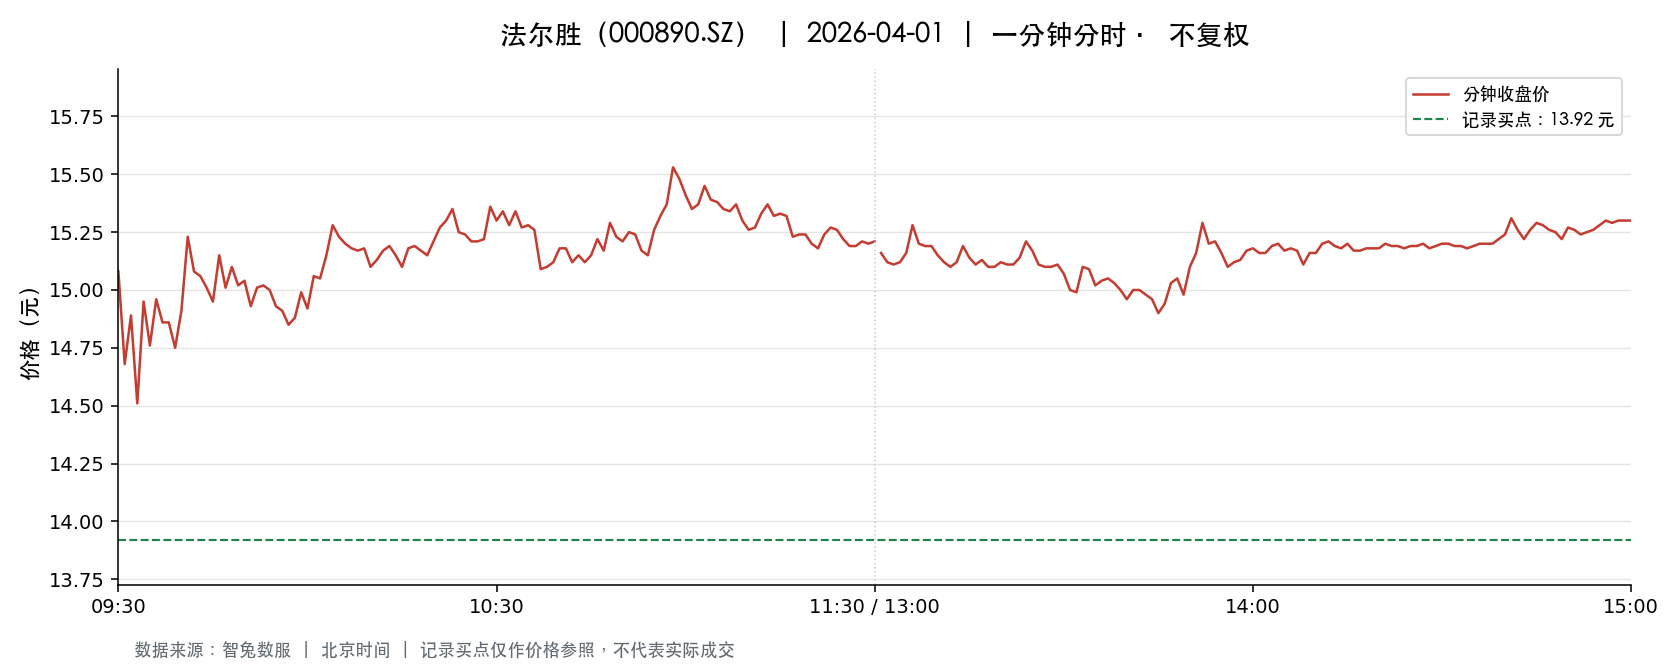

The table this chart was drawn from, first rows:
t, o, h, l, c, v, a, pc, sf
2026-04-01 09:30:00, 15.08, 15.08, 15.08, 15.08, 28307, 42686956, 15.43, 0.0
2026-04-01 09:31:00, 15.18, 15.39, 14.66, 14.68, 61172, 92104748, 15.08, 0.0
2026-04-01 09:32:00, 14.63, 14.92, 14.52, 14.89, 50857, 74825434, 14.68, 0.0
2026-04-01 09:33:00, 14.88, 14.88, 14.51, 14.51, 30557, 44925590, 14.89, 0.0
2026-04-01 09:34:00, 14.51, 14.95, 14.5, 14.95, 20127, 29500104, 14.51, 0.0
2026-04-01 09:35:00, 14.98, 15.02, 14.76, 14.76, 12785, 19077954, 14.95, 0.0
2026-04-01 09:36:00, 14.74, 15.03, 14.73, 14.96, 18961, 28183711, 14.76, 0.0
2026-04-01 09:37:00, 14.95, 14.96, 14.86, 14.86, 9139, 13638811, 14.96, 0.0
2026-04-01 09:38:00, 14.84, 14.87, 14.81, 14.86, 8841, 13103882, 14.86, 0.0
2026-04-01 09:39:00, 14.87, 14.87, 14.75, 14.75, 8263, 12246614, 14.86, 0.0
2026-04-01 09:40:00, 14.73, 14.91, 14.73, 14.91, 10597, 15662086, 14.75, 0.0
2026-04-01 09:41:00, 14.96, 15.23, 14.96, 15.23, 7939, 11963384, 14.91, 0.0
2026-04-01 09:42:00, 15.24, 15.25, 15.02, 15.08, 15086, 22853467, 15.23, 0.0
2026-04-01 09:43:00, 15.13, 15.16, 15.06, 15.06, 8228, 12439777, 15.08, 0.0
2026-04-01 09:44:00, 15.06, 15.06, 15.0, 15.01, 6870, 10326449, 15.06, 0.0
2026-04-01 09:45:00, 15.01, 15.01, 14.95, 14.95, 5962, 8929094, 15.01, 0.0
2026-04-01 09:46:00, 14.96, 15.15, 14.96, 15.15, 5154, 7751486, 14.95, 0.0
2026-04-01 09:47:00, 15.17, 15.2, 15.01, 15.01, 6395, 9678262, 15.15, 0.0
2026-04-01 09:48:00, 15.01, 15.1, 15.0, 15.1, 6285, 9439228, 15.01, 0.0
2026-04-01 09:49:00, 15.11, 15.11, 15.02, 15.02, 4728, 7134080, 15.1, 0.0
2026-04-01 09:50:00, 15.02, 15.04, 15.0, 15.04, 5057, 7591876, 15.02, 0.0
2026-04-01 09:51:00, 15.04, 15.04, 14.93, 14.93, 5453, 8171222, 15.04, 0.0
2026-04-01 09:52:00, 14.94, 15.01, 14.94, 15.01, 4265, 6384784, 14.93, 0.0
2026-04-01 09:53:00, 15.01, 15.04, 15.01, 15.02, 2695, 4049270, 15.01, 0.0
2026-04-01 09:54:00, 15.01, 15.02, 15.0, 15.0, 3783, 5678856, 15.02, 0.0
2026-04-01 09:55:00, 15.0, 15.0, 14.93, 14.93, 3651, 5462205, 15.0, 0.0
2026-04-01 09:56:00, 14.94, 14.94, 14.91, 14.91, 4684, 6991662, 14.93, 0.0
2026-04-01 09:57:00, 14.91, 14.91, 14.85, 14.85, 6272, 9340743, 14.91, 0.0
2026-04-01 09:58:00, 14.84, 14.88, 14.8, 14.88, 9117, 13518954, 14.85, 0.0
2026-04-01 09:59:00, 14.89, 15.0, 14.89, 14.99, 2546, 3805998, 14.88, 0.0
2026-04-01 10:00:00, 14.99, 14.99, 14.92, 14.92, 2772, 4143315, 14.99, 0.0
2026-04-01 10:01:00, 14.93, 15.06, 14.93, 15.06, 2627, 3937016, 14.92, 0.0
2026-04-01 10:02:00, 15.06, 15.08, 15.05, 15.05, 5248, 7903911, 15.06, 0.0
2026-04-01 10:03:00, 15.05, 15.15, 15.05, 15.15, 5300, 7998096, 15.05, 0.0
2026-04-01 10:04:00, 15.15, 15.28, 15.15, 15.28, 10742, 16343779, 15.15, 0.0
2026-04-01 10:05:00, 15.27, 15.27, 15.11, 15.23, 8326, 12657627, 15.28, 0.0
2026-04-01 10:06:00, 15.25, 15.25, 15.15, 15.2, 5672, 8620630, 15.23, 0.0
2026-04-01 10:07:00, 15.2, 15.2, 15.17, 15.18, 5096, 7739215, 15.2, 0.0
2026-04-01 10:08:00, 15.17, 15.17, 15.15, 15.17, 3574, 5419480, 15.18, 0.0
2026-04-01 10:09:00, 15.16, 15.2, 15.16, 15.18, 2855, 4334580, 15.17, 0.0
2026-04-01 10:10:00, 15.18, 15.18, 15.1, 15.1, 2780, 4208923, 15.18, 0.0
2026-04-01 10:11:00, 15.09, 15.14, 15.09, 15.13, 3268, 4937927, 15.1, 0.0
2026-04-01 10:12:00, 15.13, 15.19, 15.13, 15.17, 2039, 3092035, 15.13, 0.0
2026-04-01 10:13:00, 15.17, 15.2, 15.17, 15.19, 3462, 5257594, 15.17, 0.0
2026-04-01 10:14:00, 15.17, 15.18, 15.15, 15.15, 2656, 4029587, 15.19, 0.0
2026-04-01 10:15:00, 15.14, 15.14, 15.09, 15.1, 2489, 3758877, 15.15, 0.0
2026-04-01 10:16:00, 15.09, 15.18, 15.09, 15.18, 2006, 3036203, 15.1, 0.0
2026-04-01 10:17:00, 15.18, 15.2, 15.18, 15.19, 3007, 4569105, 15.18, 0.0
2026-04-01 10:18:00, 15.19, 15.2, 15.17, 15.17, 2495, 3789959, 15.19, 0.0
2026-04-01 10:19:00, 15.17, 15.18, 15.15, 15.15, 2057, 3121868, 15.17, 0.0
2026-04-01 10:20:00, 15.15, 15.21, 15.15, 15.21, 3161, 4805318, 15.15, 0.0
2026-04-01 10:21:00, 15.2, 15.27, 15.2, 15.27, 3022, 4605666, 15.21, 0.0
2026-04-01 10:22:00, 15.27, 15.3, 15.27, 15.3, 6915, 10570844, 15.27, 0.0
2026-04-01 10:23:00, 15.3, 15.35, 15.3, 15.35, 3708, 5684675, 15.3, 0.0
2026-04-01 10:24:00, 15.35, 15.37, 15.25, 15.25, 3931, 6026919, 15.35, 0.0
2026-04-01 10:25:00, 15.24, 15.24, 15.19, 15.24, 1989, 3025890, 15.25, 0.0
2026-04-01 10:26:00, 15.23, 15.26, 15.2, 15.21, 2584, 3932354, 15.24, 0.0
2026-04-01 10:27:00, 15.21, 15.21, 15.2, 15.21, 1557, 2367768, 15.21, 0.0
2026-04-01 10:28:00, 15.2, 15.22, 15.19, 15.22, 2236, 3398750, 15.21, 0.0
2026-04-01 10:29:00, 15.23, 15.36, 15.23, 15.36, 2178, 3332654, 15.22, 0.0
... 181 more rows
